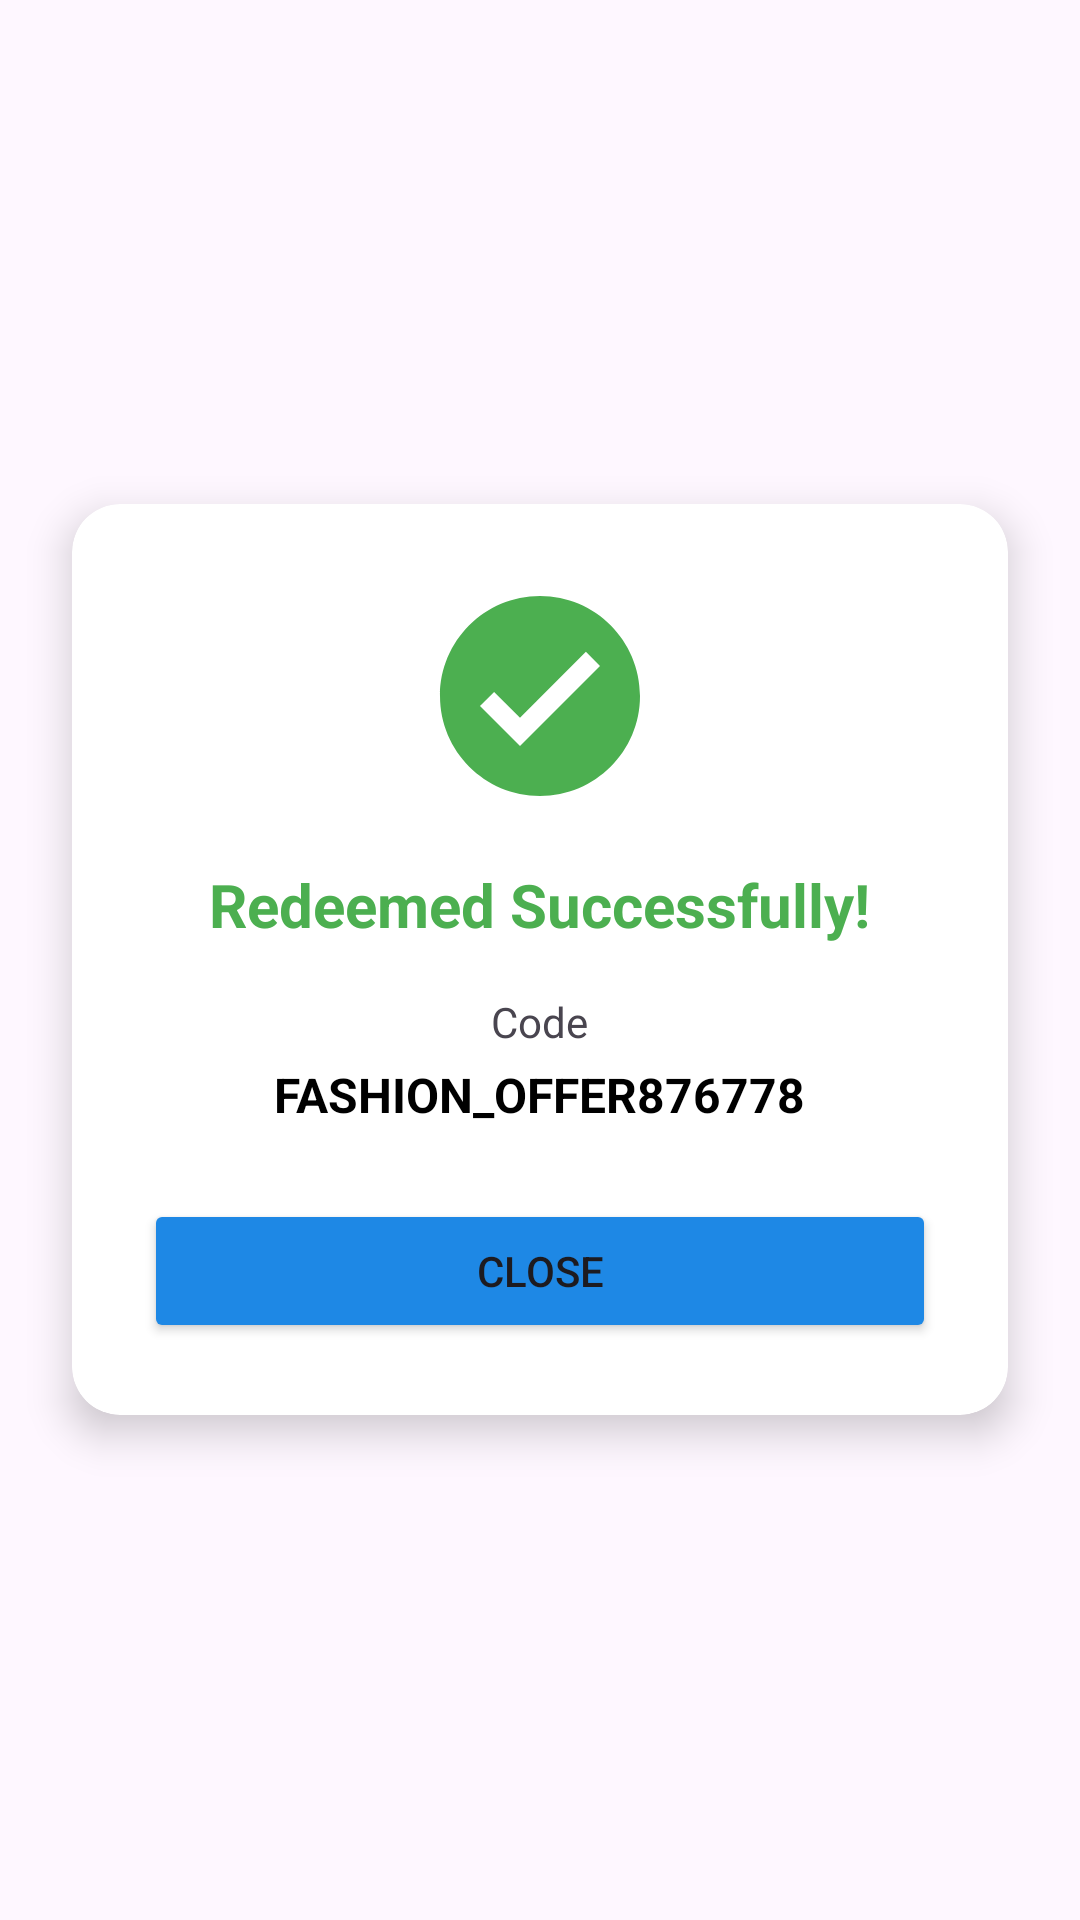

Layout XML and referenced resources for this Android screen:
<!-- AndroidManifest.xml: application theme Base.Theme.Login_signup -->
<!-- res/layout/dialog_redemeed.xml -->
<?xml version="1.0" encoding="utf-8"?>
<FrameLayout xmlns:android="http://schemas.android.com/apk/res/android"
    xmlns:app="http://schemas.android.com/apk/res-auto"
    android:layout_width="match_parent"
    android:layout_height="match_parent">

    <androidx.cardview.widget.CardView
        android:layout_width="match_parent"
        android:layout_height="wrap_content"
        android:layout_gravity="center"
        android:layout_margin="24dp"
        app:cardCornerRadius="16dp"
        app:cardElevation="8dp">

        <LinearLayout
            android:layout_width="match_parent"
            android:layout_height="wrap_content"
            android:orientation="vertical"
            android:gravity="center_horizontal"
            android:padding="24dp">

            <ImageView
                android:layout_width="80dp"
                android:layout_height="80dp"
                android:src="@drawable/ic_check_circle"
                app:tint="@color/green_success"
                android:contentDescription="Success"/>

            <TextView
                android:layout_width="wrap_content"
                android:layout_height="wrap_content"
                android:layout_marginTop="16dp"
                android:text="Redeemed Successfully!"
                android:textSize="20sp"
                android:textColor="@color/green_success"
                android:textStyle="bold"/>

            <TextView
                android:layout_width="wrap_content"
                android:layout_height="wrap_content"
                android:layout_marginTop="16dp"
                android:text="Code"
                android:textSize="14sp"/>

            <TextView
                android:id="@+id/tv_redeem_code"
                android:layout_width="wrap_content"
                android:layout_height="wrap_content"
                android:layout_marginTop="4dp"
                android:text="FASHION_OFFER876778"
                android:textSize="16sp"
                android:textColor="@color/black"
                android:textStyle="bold"/>

            <Button
                android:id="@+id/btn_close"
                android:layout_width="match_parent"
                android:layout_height="wrap_content"
                android:layout_marginTop="24dp"
                android:text="Close"
                android:backgroundTint="@color/primary_blue"/> </LinearLayout>
    </androidx.cardview.widget.CardView>

</FrameLayout>
<!-- resources referenced by this layout -->
<resources>
  <color name="black">#FF000000</color>
  <color name="green_success">#4CAF50</color>
  <color name="primary_blue">#1E88E5</color>
  <!-- drawable ic_check_circle (drawable) -->
  <vector xmlns:android="http://schemas.android.com/apk/res/android"
      android:width="96dp" android:height="96dp"
      android:viewportWidth="24" android:viewportHeight="24">
      <path
          android:fillColor="@color/green_600"
          android:pathData="M12,2C6.48,2 2,6.48 2,12s4.48,10 10,10 10,-4.48 10,-10S17.52,2 12,2zM10,17l-4,-4 1.41,-1.41L10,14.17l6.59,-6.59L18,9l-8,8z"/>
  </vector>
  <style name="Base.Theme.Login_signup" parent="Theme.Material3.DayNight.NoActionBar">
          
          
      </style>
  <color name="green_600">#0CAA4E</color>
</resources>
